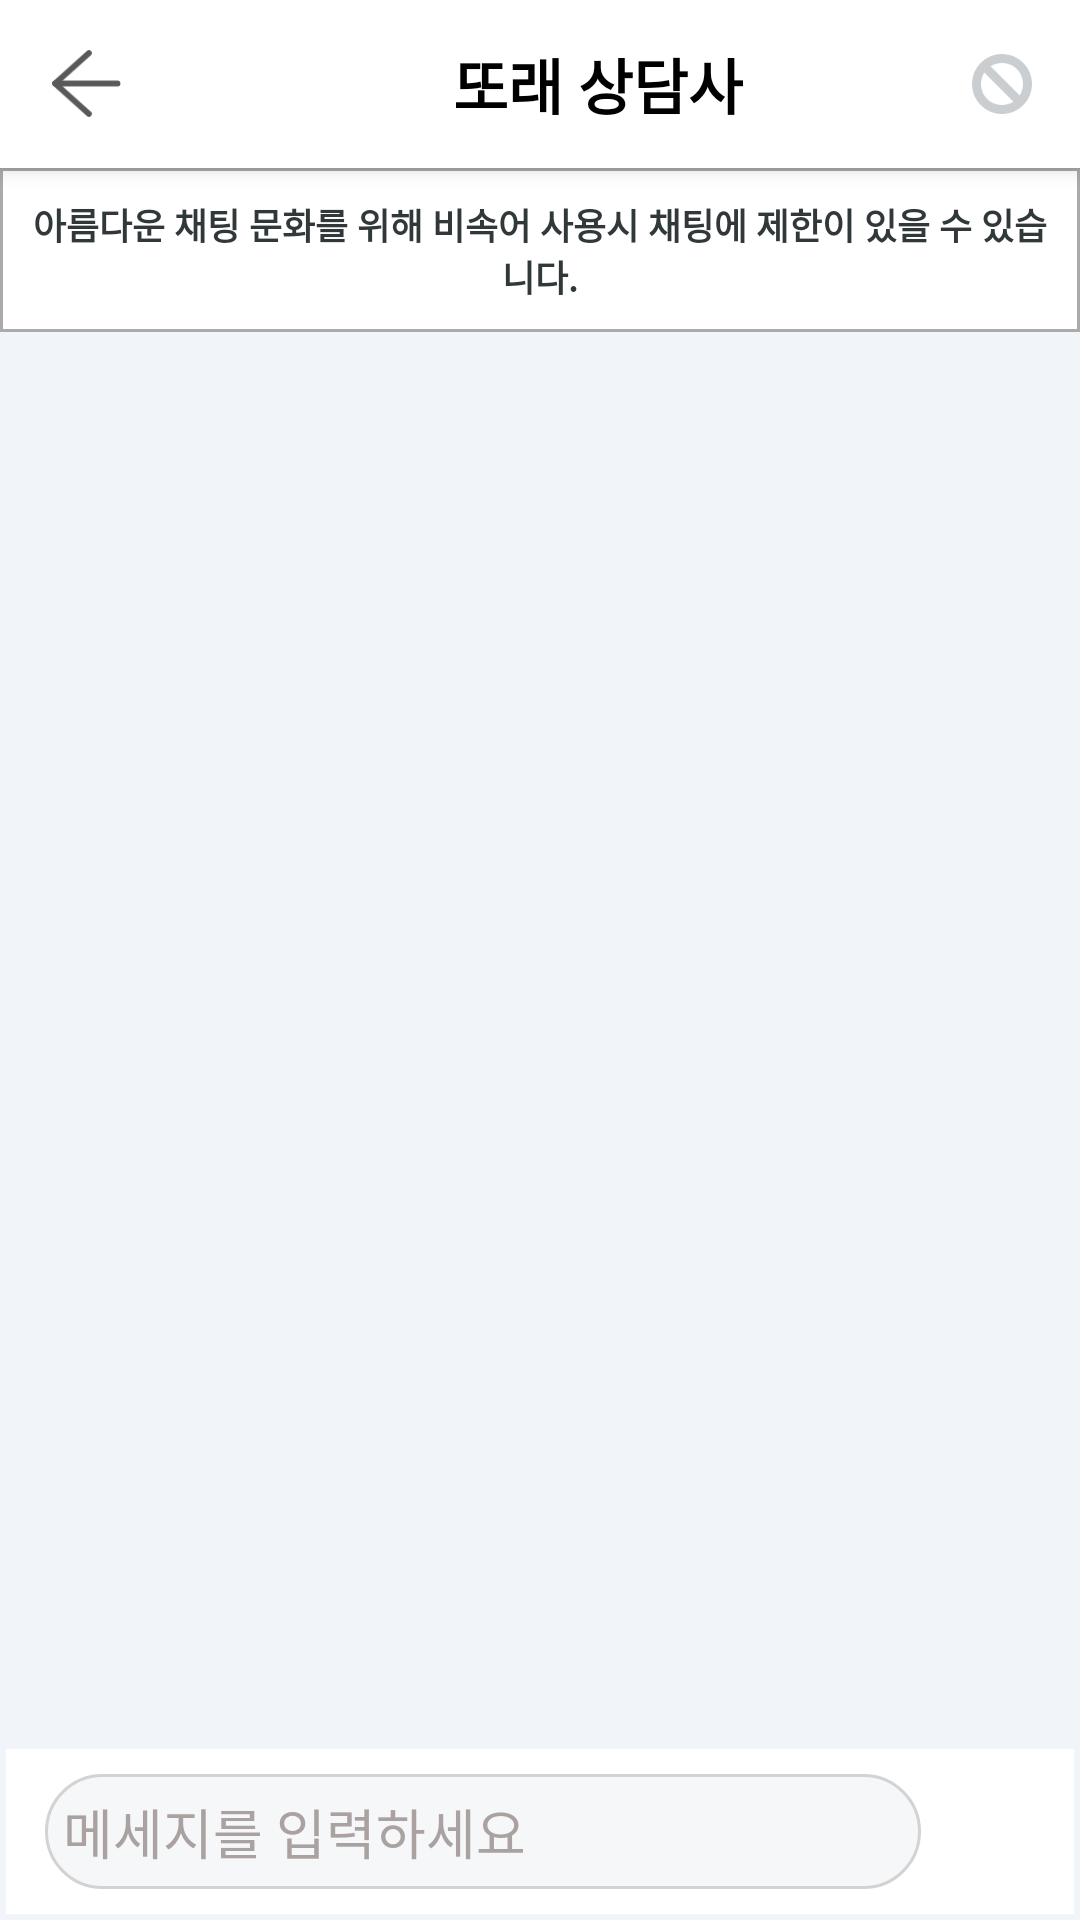

Here is an Android app screen rendered from its layout file. Give the layout XML and the strings, colors and styles it references.
<!-- AndroidManifest.xml: application theme Theme.MyPage -->
<!-- res/layout/activity_message.xml -->
<?xml version="1.0" encoding="utf-8"?>
<RelativeLayout xmlns:android="http://schemas.android.com/apk/res/android"
    xmlns:app="http://schemas.android.com/apk/res-auto"
    xmlns:tools="http://schemas.android.com/tools"
    android:layout_width="match_parent"
    android:layout_height="match_parent"
    tools:context=".MessageActivity"
    android:background="#F1F5F9">

    <com.google.android.material.appbar.MaterialToolbar
        android:id="@+id/app_actionbar"
        android:layout_width="match_parent"
        android:layout_height="?attr/actionBarSize"
        android:background="?attr/colorPrimary"
        android:elevation="4dp"
        android:theme="?attr/actionBarTheme"
        app:titleTextColor="@color/black">

        <ImageButton
            android:id="@+id/backChatting"
            android:layout_width="25dp"
            android:layout_height="25dp"
            android:layout_gravity="left"
            android:background="@drawable/background_default"
            android:scaleType="centerCrop"
            android:src="@drawable/arrow" />

        <TextView
            android:id="@+id/MatchingUser"
            android:layout_width="wrap_content"
            android:layout_height="match_parent"
            android:background="@drawable/background_default"
            android:gravity="center|fill"
            android:paddingStart="110dp"
            android:text="또래 상담사"
            android:textColor="@color/black"
            android:textSize="20dp"
            android:textStyle="bold" />

        <Button
            android:id="@+id/chat_ban"
            android:layout_width="20dp"
            android:layout_height="20dp"
            android:layout_gravity="end"
            android:background="@drawable/ban"
            android:backgroundTint="@color/gray"
            android:layout_marginEnd="16dp"/>

    </com.google.android.material.appbar.MaterialToolbar>

    <RelativeLayout
        android:layout_width="match_parent"
        android:layout_height="wrap_content"
        android:layout_below="@+id/app_actionbar"
        android:id="@+id/top_bar">

        <TextView
            android:layout_width="match_parent"
            android:layout_height="wrap_content"
            android:layout_centerVertical="true"
            android:background="@drawable/borderline"
            android:gravity="center"
            android:padding="10dp"
            android:text="아름다운 채팅 문화를 위해 비속어 사용시 채팅에 제한이 있을 수 있습니다."
            android:textColor="#303839"
            android:textSize="12dp"
            android:textStyle="bold" />
    </RelativeLayout>

    <androidx.recyclerview.widget.RecyclerView
        android:id="@+id/recycler_view_messages_record"
        android:layout_width="match_parent"
        android:layout_height="match_parent"
        android:layout_above="@id/send_relative_layout"
        android:layout_below="@id/top_bar">

    </androidx.recyclerview.widget.RecyclerView>

    <RelativeLayout
        android:id="@+id/send_relative_layout"
        android:layout_width="match_parent"
        android:layout_height="wrap_content"
        android:layout_alignParentBottom="true"
        android:layout_marginStart="2dp"
        android:layout_marginTop="2dp"
        android:layout_marginEnd="2dp"
        android:layout_marginBottom="2dp"
        android:background="@color/white"
        android:padding="5dp">


        <EditText
            android:id="@+id/et_chat"
            android:layout_width="match_parent"
            android:layout_height="wrap_content"
            android:layout_centerInParent="true"
            android:layout_marginStart="8dp"
            android:layout_marginEnd="4dp"
            android:layout_toStartOf="@+id/iv_send_button"
            android:background="@drawable/send_message_et_background"
            android:cursorVisible="true"
            android:focusable="true"
            android:hint="메세지를 입력하세요"
            android:padding="6dp"
            android:textColor="@color/black"
            android:textColorHint="#AAA1A1"
            android:textCursorDrawable="@color/colorPrimaryDark"
            android:textSize="18sp" />

        <ImageView
            android:id="@+id/iv_send_button"
            android:layout_width="40dp"
            android:layout_height="45dp"
            android:layout_alignParentEnd="true"
            android:layout_centerInParent="true"
            android:layout_marginStart="2dp"
            android:padding="4dp"
            android:src="@drawable/ic_send_black_24dp"
            app:tint="#00BCD4" />


    </RelativeLayout>

</RelativeLayout>
<!-- resources referenced by this layout -->
<resources>
  <color name="black">#FF000000</color>
  <color name="colorPrimaryDark">#242325</color>
  <color name="gray">#CACED1</color>
  <color name="white">#FFFFFFFF</color>
  <!-- drawable arrow: png bitmap (drawable, 1111 bytes) -->
  <!-- drawable background_default (drawable) -->
  <?xml version="1.0" encoding="UTF-8"?>
  <shape xmlns:android="http://schemas.android.com/apk/res/android"
      android:shape="rectangle">
      <corners
          android:bottomRightRadius="1dip"
          android:bottomLeftRadius="1dip"
          android:topLeftRadius="1dip"
          android:topRightRadius="1dip"/>
      <padding
          android:left="1dip"
          android:top="1dip"
          android:right="1dip"
          android:bottom="1dip" />
  </shape>
  <!-- drawable ban: png bitmap (drawable, 1946 bytes) -->
  <!-- drawable borderline (drawable) -->
  <?xml version="1.0" encoding="utf-8"?>
  <shape
      xmlns:android="http://schemas.android.com/apk/res/android"
      android:shape="rectangle">
  
      <solid android:color="@android:color/white"/>
  
      <padding
          android:bottom="-1dp"/>
  
      <stroke
          android:width="1dp"
          android:color="@android:color/darker_gray"/>
  </shape>
  <!-- drawable send_message_et_background (drawable) -->
  <?xml version="1.0" encoding="utf-8"?>
  <shape xmlns:android="http://schemas.android.com/apk/res/android">
      <corners
          android:bottomLeftRadius="27dp"
          android:bottomRightRadius="27dip"
          android:topLeftRadius="27dp"
          android:topRightRadius="27dip" />
  
      <solid android:color="#F6F7F9" />
      <stroke android:width="1dp" android:color="#D3D3D3"/>
  
  
  </shape>
  <style name="Theme.MyPage" parent="Theme.AppCompat.Light.NoActionBar">
          
          <item name="colorPrimary">@color/white</item>
          <item name="colorPrimaryVariant">@color/black</item>
          <item name="colorOnPrimary">@color/white</item>
          
          <item name="colorSecondary">@color/teal_200</item>
          <item name="colorSecondaryVariant">@color/teal_700</item>
          <item name="colorOnSecondary">@color/black</item>
          
          <item name="android:statusBarColor" tools:targetApi="l">?attr/colorPrimaryVariant</item>
          
      </style>
  <color name="teal_200">#FF03DAC5</color>
  <color name="teal_700">#FF018786</color>
</resources>
